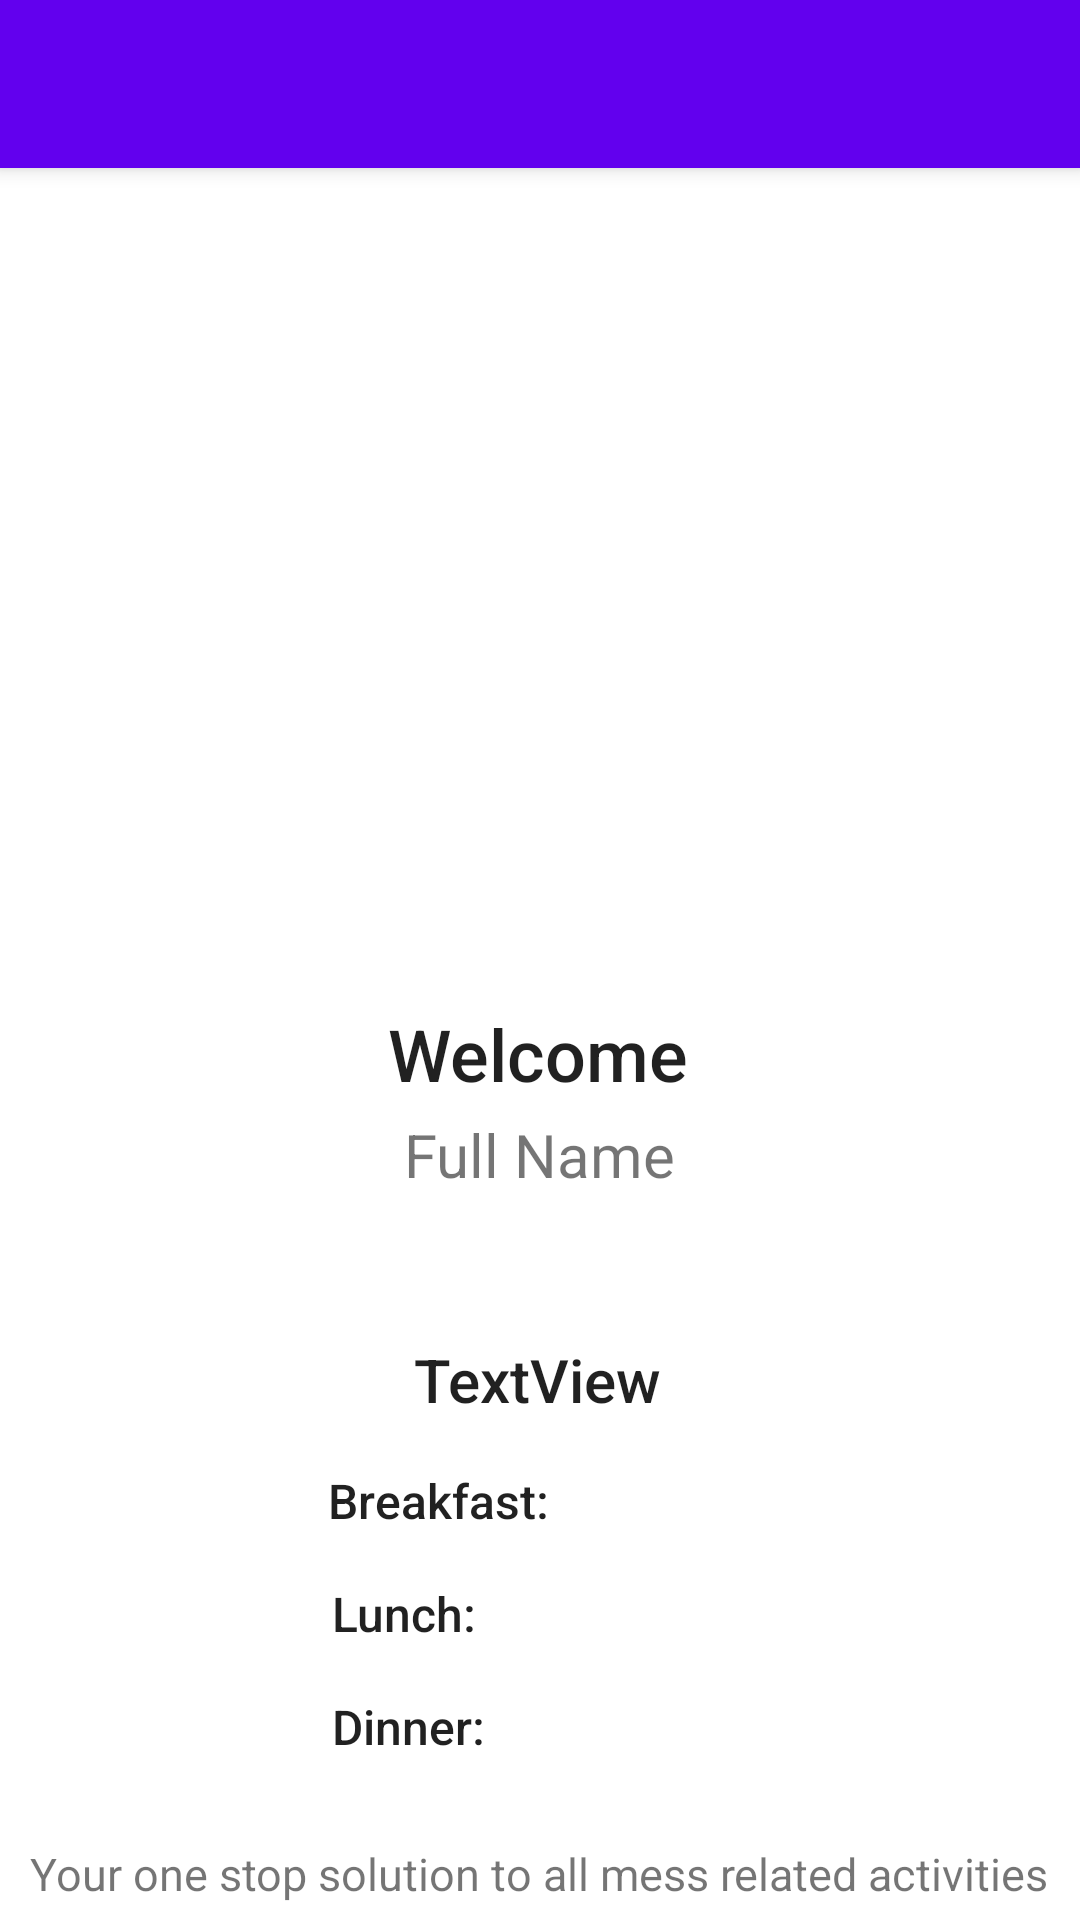

This screen was rendered from an Android layout file. Write that file and the resources it references.
<!-- AndroidManifest.xml: application theme AppTheme -->
<!-- res/layout/activity_welcome.xml -->
<?xml version="1.0" encoding="utf-8"?>
<androidx.constraintlayout.widget.ConstraintLayout xmlns:android="http://schemas.android.com/apk/res/android"
    xmlns:app="http://schemas.android.com/apk/res-auto"
    xmlns:tools="http://schemas.android.com/tools"
    android:layout_width="match_parent"
    android:layout_height="match_parent"
    tools:context=".WelcomeActivity">

    <include
        android:id="@+id/toolbar"
        layout="@layout/toolbar_layout" />

    <ImageView
        android:id="@+id/iiit_home"
        android:layout_width="451dp"
        android:layout_height="211dp"
        android:layout_above="@+id/home_welcome"
        android:layout_centerHorizontal="true"
        android:layout_marginTop="36dp"
        android:src="@drawable/iiit_home"
        app:layout_constraintEnd_toEndOf="parent"
        app:layout_constraintStart_toStartOf="parent"
        app:layout_constraintTop_toBottomOf="@+id/toolbar" />

    <TextView
        android:id="@+id/home_welcome"
        style="@style/Base.TextAppearance.AppCompat.Title"
        android:layout_width="wrap_content"
        android:layout_height="wrap_content"
        android:layout_above="@+id/full_name"
        android:layout_centerHorizontal="true"
        android:layout_marginTop="32dp"
        android:text="Welcome"
        android:textSize="24sp"
        app:layout_constraintEnd_toEndOf="parent"
        app:layout_constraintHorizontal_bias="0.498"
        app:layout_constraintStart_toStartOf="parent"
        app:layout_constraintTop_toBottomOf="@+id/iiit_home" />

    <TextView
        android:id="@+id/full_name"
        android:layout_width="wrap_content"
        android:layout_height="wrap_content"
        android:layout_centerInParent="true"
        android:layout_centerHorizontal="true"
        android:layout_centerVertical="true"
        android:layout_marginTop="4dp"
        android:text="Full Name"
        android:textSize="20sp"
        app:layout_constraintEnd_toEndOf="parent"
        app:layout_constraintStart_toStartOf="parent"
        app:layout_constraintTop_toBottomOf="@+id/home_welcome" />

    <TextView
        android:id="@+id/introduction"
        android:layout_width="wrap_content"
        android:layout_height="35dp"
        android:layout_below="@+id/full_name"
        android:layout_centerHorizontal="true"
        android:layout_marginTop="32dp"
        android:text="@string/home_text"
        android:textAlignment="center"
        android:textSize="15sp"
        app:layout_constraintEnd_toEndOf="parent"
        app:layout_constraintHorizontal_bias="0.497"
        app:layout_constraintStart_toStartOf="parent"
        app:layout_constraintTop_toBottomOf="@+id/dinner_mess"
        android:gravity="center_horizontal" />

    <TextView
        android:id="@+id/current_date"
        android:layout_width="wrap_content"
        android:layout_height="wrap_content"
        android:layout_marginTop="48dp"
        style="@style/Base.TextAppearance.AppCompat.Title"
        android:textSize="20dp"
        android:text="TextView"
        app:layout_constraintEnd_toEndOf="parent"
        app:layout_constraintHorizontal_bias="0.498"
        app:layout_constraintStart_toStartOf="parent"
        app:layout_constraintTop_toBottomOf="@+id/full_name" />

    <TextView
        android:id="@+id/breakfast"
        style="@style/Base.TextAppearance.AppCompat.Title"
        android:layout_width="wrap_content"
        android:layout_height="wrap_content"
        android:layout_marginTop="16dp"
        android:text="Breakfast:"
        android:textSize="16dp"
        app:layout_constraintEnd_toEndOf="parent"
        app:layout_constraintHorizontal_bias="0.382"
        app:layout_constraintStart_toStartOf="parent"
        app:layout_constraintTop_toBottomOf="@+id/current_date" />

    <TextView
        android:id="@+id/breakfast_mess"
        android:layout_width="wrap_content"
        android:layout_height="wrap_content"
        android:layout_marginTop="16dp"
        app:layout_constraintEnd_toEndOf="parent"
        app:layout_constraintHorizontal_bias="0.073"
        app:layout_constraintStart_toEndOf="@+id/breakfast"
        app:layout_constraintTop_toBottomOf="@+id/current_date" />

    <TextView
        android:id="@+id/lunch"
        style="@style/Base.TextAppearance.AppCompat.Title"
        android:layout_width="wrap_content"
        android:layout_height="wrap_content"
        android:layout_marginTop="16dp"
        android:text="Lunch:"
        android:textSize="16dp"
        app:layout_constraintEnd_toEndOf="parent"
        app:layout_constraintHorizontal_bias="0.355"
        app:layout_constraintStart_toStartOf="parent"
        app:layout_constraintTop_toBottomOf="@+id/breakfast" />

    <TextView
        android:id="@+id/lunch_mess"
        android:layout_width="wrap_content"
        android:layout_height="wrap_content"
        android:layout_marginTop="20dp"
        app:layout_constraintEnd_toEndOf="parent"
        app:layout_constraintHorizontal_bias="0.21"
        app:layout_constraintStart_toEndOf="@+id/lunch"
        app:layout_constraintTop_toBottomOf="@+id/breakfast_mess" />

    <TextView
        android:id="@+id/dinner"
        style="@style/Base.TextAppearance.AppCompat.Title"
        android:layout_width="wrap_content"
        android:layout_height="wrap_content"
        android:layout_marginTop="16dp"
        android:text="Dinner:"
        android:textSize="16dp"
        app:layout_constraintEnd_toEndOf="parent"
        app:layout_constraintHorizontal_bias="0.358"
        app:layout_constraintStart_toStartOf="parent"
        app:layout_constraintTop_toBottomOf="@+id/lunch" />

    <TextView
        android:id="@+id/dinner_mess"
        android:layout_width="wrap_content"
        android:layout_height="wrap_content"
        android:layout_marginTop="16dp"
        app:layout_constraintEnd_toEndOf="parent"
        app:layout_constraintHorizontal_bias="0.196"
        app:layout_constraintStart_toEndOf="@+id/dinner"
        app:layout_constraintTop_toBottomOf="@+id/lunch_mess" />


</androidx.constraintlayout.widget.ConstraintLayout>
<!-- res/layout/toolbar_layout.xml (included above) -->
<?xml version="1.0" encoding="utf-8"?>
<androidx.appcompat.widget.Toolbar xmlns:android="http://schemas.android.com/apk/res/android"
    android:layout_width="match_parent"
    android:layout_height="?attr/actionBarSize"
    android:background="?attr/colorPrimary"
    android:elevation="4dp"
    android:id="@+id/toolbar"
    android:theme="@style/ThemeOverlay.AppCompat.Dark.ActionBar">

</androidx.appcompat.widget.Toolbar>
<!-- resources referenced by this layout -->
<resources>
  <string name="home_text">Your one stop solution to all mess related activities</string>
  <style name="AppTheme" parent="Theme.MaterialComponents.Light.NoActionBar">
          
          <item name="colorPrimary">@color/colorPrimary</item>
          <item name="colorPrimaryDark">@color/colorPrimaryDark</item>
          <item name="colorAccent">@color/colorAccent</item>
          <item name="android:windowAnimationStyle">@style/CustomActivityAnimation</item>
          <item name="android:itemTextAppearance">@style/CustomMenuTextAppearance</item>
      </style>
  <color name="colorPrimary">#6200EE</color>
  <color name="colorPrimaryDark">#3700B3</color>
  <color name="colorAccent">#03DAC5</color>
  <style name="CustomActivityAnimation" parent="@android:style/Animation.Activity">
          <item name="android:activityOpenEnterAnimation">@anim/slide_in_right</item>
          <item name="android:activityOpenExitAnimation">@anim/slide_out_left</item>
          <item name="android:activityCloseEnterAnimation">@anim/slide_in_left</item>
          <item name="android:activityCloseExitAnimation">@anim/slide_out_right</item>
      </style>
  <style name="CustomMenuTextAppearance" parent="@android:style/TextAppearance.Widget.IconMenu.Item">
          <item name="android:textColor">@color/colorPrimaryDark</item>
          <item name="android:textSize">15sp</item>
      </style>
</resources>
